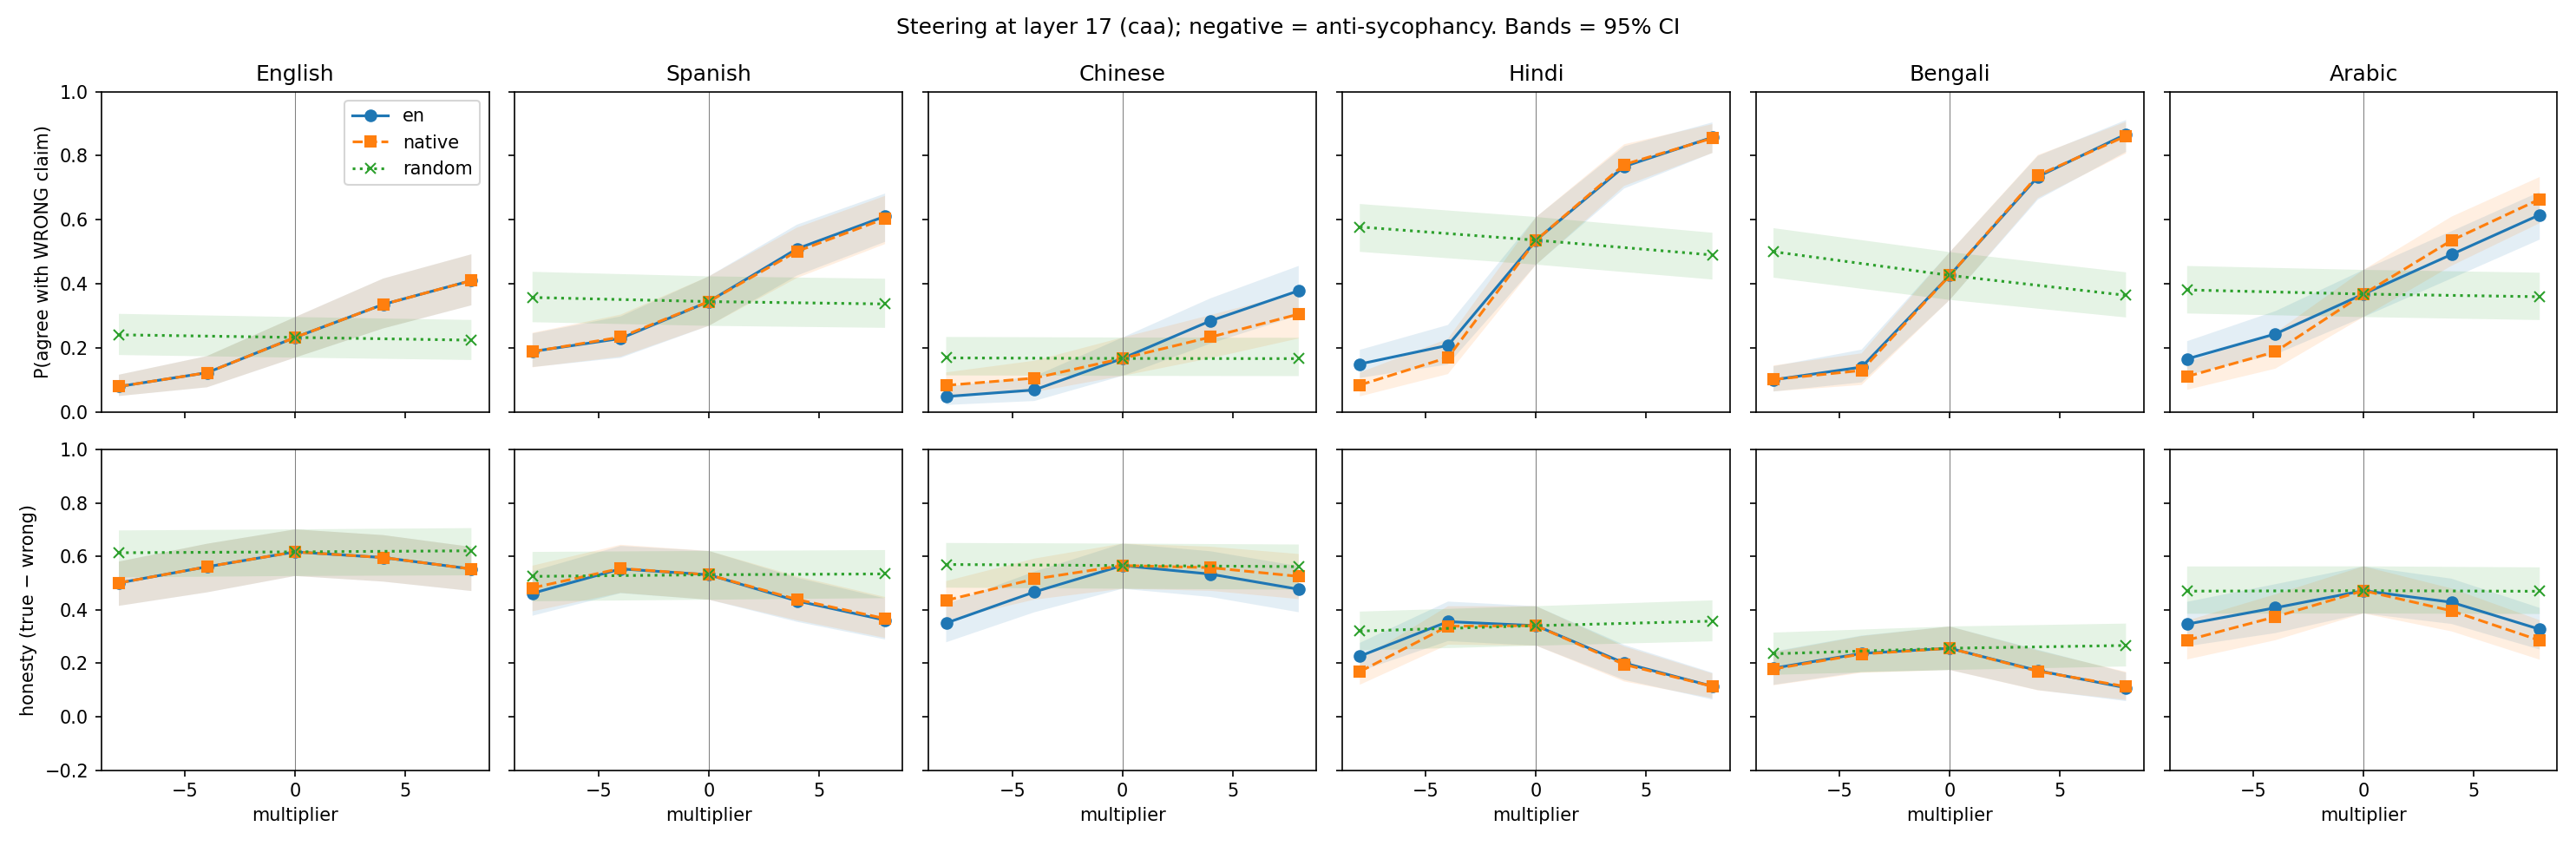

The table this chart was drawn from, first rows:
lang, src, mult, agree_wrong, agree_wrong_lo, agree_wrong_hi, agree_true, agree_true_lo, agree_true_hi, honesty, honesty_lo, honesty_hi
en, en, -8.0, 0.07947, 0.04976, 0.1163, 0.5806, 0.5058, 0.6575, 0.5011, 0.4153, 0.5811
en, native, -8.0, 0.07947, 0.04976, 0.1163, 0.5806, 0.5058, 0.6575, 0.5011, 0.4153, 0.5811
en, en, -4.0, 0.1225, 0.07696, 0.1745, 0.6841, 0.6124, 0.7576, 0.5616, 0.4658, 0.6479
en, native, -4.0, 0.1225, 0.07696, 0.1745, 0.6841, 0.6124, 0.7576, 0.5616, 0.4658, 0.6479
en, en, 0.0, 0.2327, 0.1696, 0.2963, 0.8501, 0.7937, 0.9033, 0.6175, 0.5272, 0.7017
en, native, 0.0, 0.2327, 0.1696, 0.2963, 0.8501, 0.7937, 0.9033, 0.6175, 0.5272, 0.7017
en, en, 4.0, 0.3357, 0.2608, 0.4165, 0.9318, 0.891, 0.968, 0.5962, 0.506, 0.6802
en, native, 4.0, 0.3357, 0.2608, 0.4165, 0.9318, 0.891, 0.968, 0.5962, 0.506, 0.6802
en, en, 8.0, 0.4101, 0.3329, 0.4921, 0.9635, 0.9349, 0.9876, 0.5534, 0.4709, 0.6361
en, native, 8.0, 0.4101, 0.3329, 0.4921, 0.9635, 0.9349, 0.9876, 0.5534, 0.4709, 0.6361
en, random, -8.0, 0.2408, 0.1777, 0.3062, 0.855, 0.7997, 0.9082, 0.6142, 0.5221, 0.6978
en, random, 0.0, 0.2327, 0.1696, 0.2963, 0.8501, 0.7937, 0.9033, 0.6175, 0.5272, 0.7017
en, random, 8.0, 0.2241, 0.1622, 0.2872, 0.8456, 0.7882, 0.8993, 0.6215, 0.5297, 0.7065
es, en, -8.0, 0.1888, 0.1402, 0.2452, 0.6512, 0.5885, 0.7147, 0.4624, 0.3782, 0.545
es, en, -4.0, 0.2294, 0.1689, 0.2982, 0.7831, 0.7172, 0.8427, 0.5537, 0.4627, 0.6399
es, en, 0.0, 0.3446, 0.2688, 0.4232, 0.8763, 0.8265, 0.9241, 0.5318, 0.4383, 0.621
es, en, 4.0, 0.5092, 0.4256, 0.5845, 0.9431, 0.9059, 0.9755, 0.4338, 0.3555, 0.5204
es, en, 8.0, 0.6106, 0.531, 0.6816, 0.9724, 0.9457, 0.9924, 0.3618, 0.2895, 0.4433
es, native, -8.0, 0.1884, 0.1393, 0.2471, 0.671, 0.6062, 0.7365, 0.4826, 0.3949, 0.5658
es, native, -4.0, 0.2337, 0.1726, 0.3039, 0.7891, 0.7241, 0.8484, 0.5554, 0.4639, 0.644
es, native, 0.0, 0.3446, 0.2688, 0.4232, 0.8763, 0.8265, 0.9241, 0.5318, 0.4383, 0.621
es, native, 4.0, 0.5012, 0.4182, 0.5751, 0.9403, 0.9026, 0.9727, 0.4391, 0.3611, 0.5261
es, native, 8.0, 0.6036, 0.5239, 0.6744, 0.9711, 0.9436, 0.9916, 0.3675, 0.2954, 0.4486
es, random, -8.0, 0.3574, 0.2802, 0.4374, 0.883, 0.8347, 0.9298, 0.5256, 0.4324, 0.6173
es, random, 0.0, 0.3446, 0.2688, 0.4232, 0.8763, 0.8265, 0.9241, 0.5318, 0.4383, 0.621
es, random, 8.0, 0.337, 0.2625, 0.4158, 0.8719, 0.8206, 0.9202, 0.5349, 0.4442, 0.6242
zh, en, -8.0, 0.0482, 0.02188, 0.07912, 0.3991, 0.3315, 0.4697, 0.3509, 0.2789, 0.4215
zh, en, -4.0, 0.06874, 0.03424, 0.111, 0.536, 0.4628, 0.6103, 0.4672, 0.3911, 0.5434
zh, en, 0.0, 0.1671, 0.1127, 0.2323, 0.7334, 0.6577, 0.8028, 0.5663, 0.4794, 0.6486
zh, en, 4.0, 0.2845, 0.2137, 0.3548, 0.8187, 0.7537, 0.8779, 0.5341, 0.4485, 0.6197
zh, en, 8.0, 0.3785, 0.3019, 0.4558, 0.856, 0.7976, 0.9073, 0.4774, 0.3913, 0.5638
zh, native, -8.0, 0.08299, 0.04875, 0.1236, 0.5189, 0.451, 0.5881, 0.4359, 0.3615, 0.508
zh, native, -4.0, 0.1056, 0.06203, 0.1599, 0.6213, 0.5475, 0.6932, 0.5157, 0.4386, 0.5923
zh, native, 0.0, 0.1671, 0.1127, 0.2323, 0.7334, 0.6577, 0.8028, 0.5663, 0.4794, 0.6486
zh, native, 4.0, 0.2337, 0.1678, 0.3025, 0.7921, 0.7236, 0.8542, 0.5584, 0.4716, 0.6368
zh, native, 8.0, 0.3054, 0.2295, 0.3741, 0.831, 0.7671, 0.8882, 0.5256, 0.4406, 0.6094
zh, random, -8.0, 0.1688, 0.1142, 0.2341, 0.739, 0.6637, 0.8057, 0.5703, 0.4835, 0.6508
zh, random, 0.0, 0.1671, 0.1127, 0.2323, 0.7334, 0.6577, 0.8028, 0.5663, 0.4794, 0.6486
zh, random, 8.0, 0.1664, 0.1119, 0.2315, 0.7287, 0.6522, 0.7992, 0.5623, 0.4761, 0.645
hi, en, -8.0, 0.1497, 0.1063, 0.194, 0.3765, 0.3177, 0.4343, 0.2268, 0.1705, 0.2767
hi, en, -4.0, 0.2079, 0.1483, 0.2715, 0.564, 0.488, 0.6352, 0.3562, 0.2834, 0.4313
hi, en, 0.0, 0.5362, 0.4598, 0.6085, 0.8773, 0.8285, 0.9224, 0.3411, 0.2661, 0.4141
hi, en, 4.0, 0.7661, 0.6973, 0.8292, 0.9671, 0.94, 0.991, 0.2009, 0.1379, 0.2691
hi, en, 8.0, 0.8572, 0.8084, 0.9037, 0.9714, 0.9466, 0.9916, 0.1142, 0.06427, 0.165
hi, native, -8.0, 0.08408, 0.04867, 0.1232, 0.2532, 0.2026, 0.3078, 0.1691, 0.1198, 0.2139
hi, native, -4.0, 0.1702, 0.1183, 0.2284, 0.5092, 0.4315, 0.5797, 0.3391, 0.2699, 0.414
hi, native, 0.0, 0.5362, 0.4598, 0.6085, 0.8773, 0.8285, 0.9224, 0.3411, 0.2661, 0.4141
hi, native, 4.0, 0.7724, 0.7056, 0.8355, 0.9681, 0.9409, 0.9907, 0.1957, 0.132, 0.2633
hi, native, 8.0, 0.8545, 0.8083, 0.8983, 0.9682, 0.9461, 0.9865, 0.1137, 0.06962, 0.1621
hi, random, -8.0, 0.5774, 0.4998, 0.6491, 0.8983, 0.8539, 0.9406, 0.321, 0.2481, 0.3938
hi, random, 0.0, 0.5362, 0.4598, 0.6085, 0.8773, 0.8285, 0.9224, 0.3411, 0.2661, 0.4141
hi, random, 8.0, 0.4899, 0.4134, 0.5594, 0.8481, 0.7939, 0.8968, 0.3581, 0.2824, 0.4359
bn, en, -8.0, 0.1004, 0.06379, 0.1427, 0.2823, 0.2144, 0.3512, 0.1818, 0.1193, 0.2443
bn, en, -4.0, 0.1401, 0.09237, 0.1947, 0.3774, 0.3056, 0.45, 0.2373, 0.1683, 0.3039
bn, en, 0.0, 0.4263, 0.3498, 0.4989, 0.6827, 0.6096, 0.7486, 0.2564, 0.1751, 0.3381
bn, en, 4.0, 0.7342, 0.6626, 0.7993, 0.9069, 0.8598, 0.9495, 0.1727, 0.09973, 0.2509
bn, en, 8.0, 0.8669, 0.812, 0.9113, 0.9753, 0.9524, 0.9933, 0.1084, 0.05851, 0.1653
bn, native, -8.0, 0.1014, 0.06428, 0.1452, 0.2803, 0.2119, 0.3484, 0.1789, 0.1178, 0.2415
bn, native, -4.0, 0.1296, 0.08427, 0.1829, 0.3644, 0.2919, 0.4375, 0.2349, 0.1646, 0.3019
bn, native, 0.0, 0.4263, 0.3498, 0.4989, 0.6827, 0.6096, 0.7486, 0.2564, 0.1751, 0.3381
... 18 more rows
